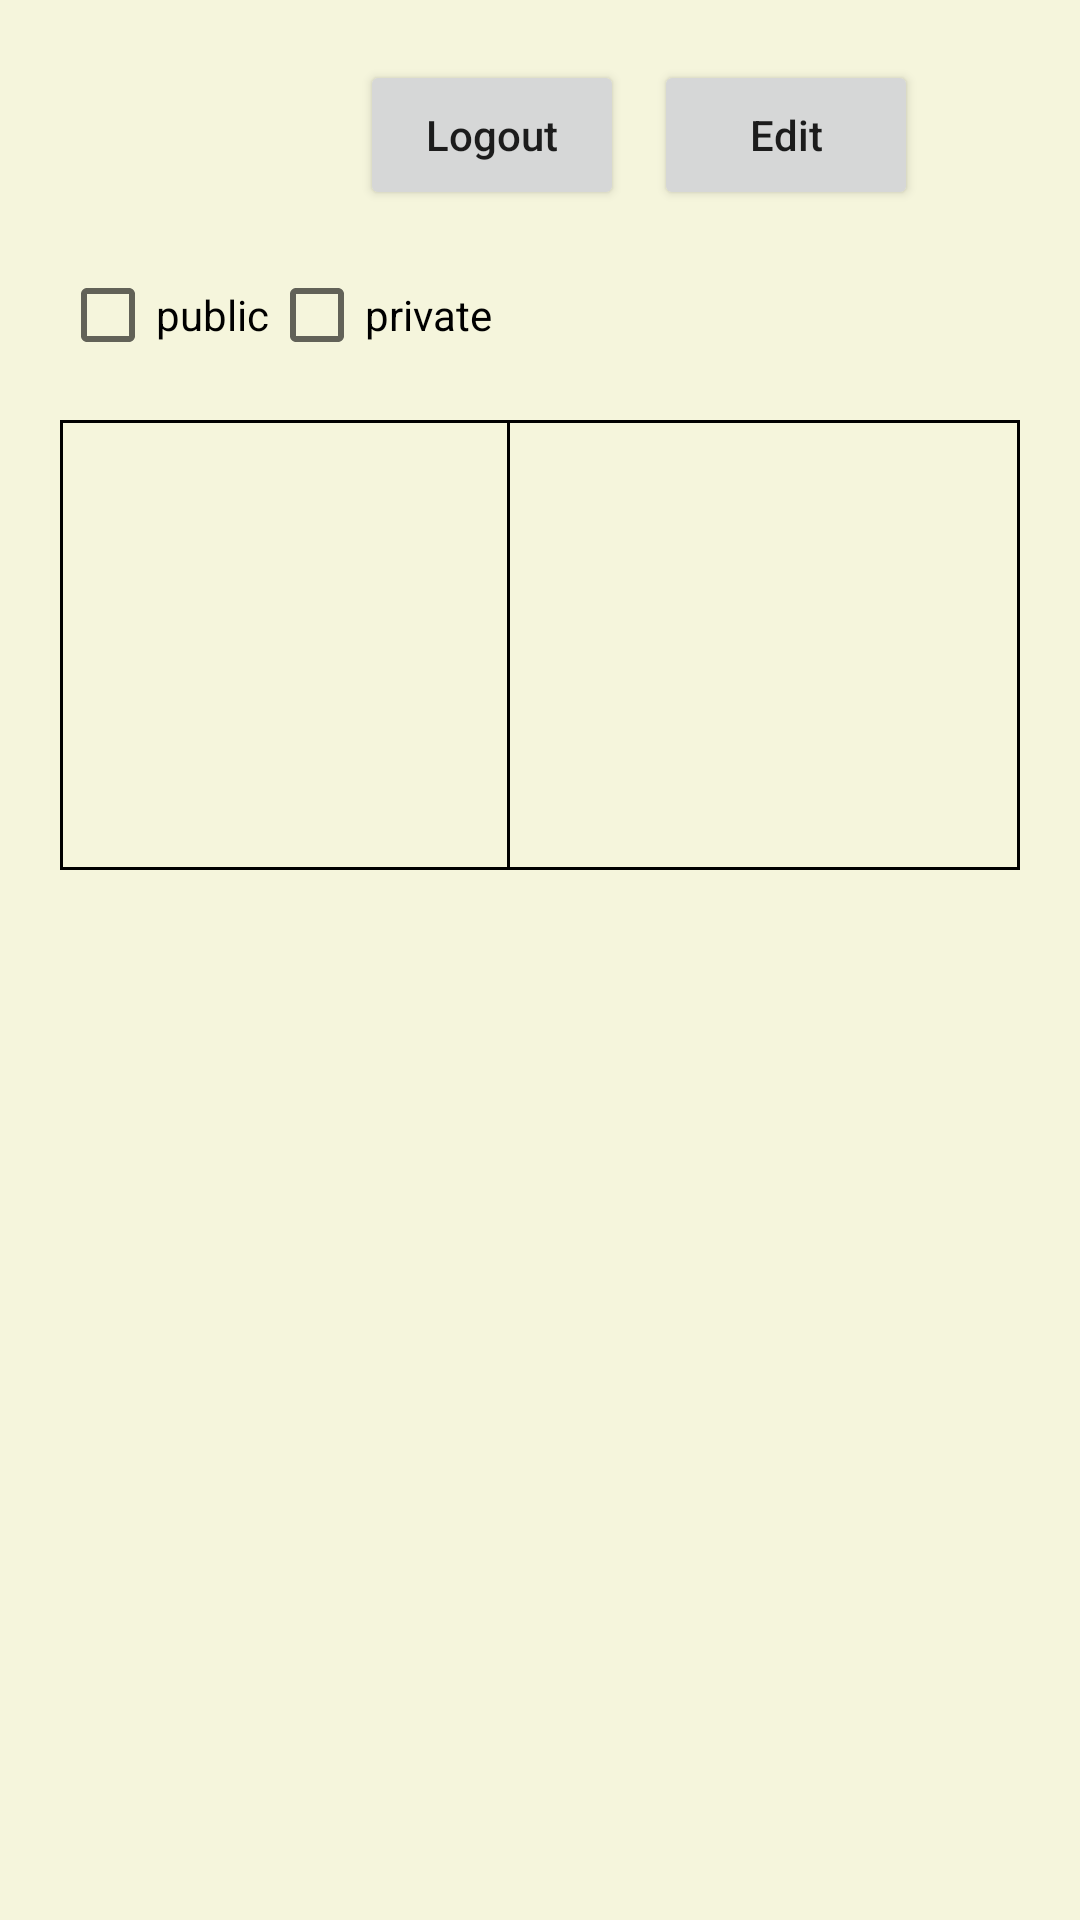

Reconstruct the res/layout file that produces this screen, plus the resources it refers to.
<!-- AndroidManifest.xml: application theme Theme.GameRecommender -->
<!-- res/layout/activity_profile.xml -->
<?xml version="1.0" encoding="utf-8"?>
<RelativeLayout
    xmlns:android="http://schemas.android.com/apk/res/android"
    android:layout_width="match_parent"
    android:layout_height="match_parent"
    android:padding="20dp"
    android:background="@color/biege">

    <LinearLayout
        android:layout_width="match_parent"
        android:id="@+id/line1"
        android:layout_height="50dp"
        android:orientation="horizontal"
        android:layout_marginBottom="10dp">

        <Button
            android:id="@+id/logoutBtn"
            android:layout_marginLeft="100dp"
            android:layout_width="wrap_content"
            android:layout_height="match_parent"
            android:text="Logout"
            android:textAllCaps="false" />

        <Button
            android:id="@+id/editBtn"
            android:layout_marginLeft="10dp"
            android:layout_width="wrap_content"
            android:layout_height="match_parent"
            android:text="Edit"
            android:textAllCaps="false" />
    </LinearLayout>
    <LinearLayout
        android:layout_width="match_parent"
        android:id="@+id/line2"
        android:layout_below="@id/line1"
        android:layout_height="50dp"
        android:orientation="horizontal"
        android:layout_marginBottom="10dp">
        <CheckBox
            android:id="@+id/publicBtn"
            android:layout_width="wrap_content"
            android:layout_height="match_parent"
            android:text="public" />
        <CheckBox
            android:id="@+id/privateBtn"
            android:layout_width="wrap_content"
            android:layout_height="match_parent"
            android:text="private" />
    </LinearLayout>
    <LinearLayout
        android:layout_width="match_parent"
        android:layout_height="wrap_content"
        android:id="@+id/line3"
        android:layout_below="@id/line2"
        android:orientation="horizontal"
        android:background="@drawable/border">
        <ImageView
            android:layout_width="150dp"
            android:layout_height="150dp"
            android:id="@+id/image"
            android:src="@drawable/border"/>

        <TextView
            android:id="@+id/text"
            android:layout_width="220dp"
            android:layout_height="150dp"
            android:src="@drawable/border" />
    </LinearLayout>
    <LinearLayout
        android:layout_width="match_parent"
        android:layout_height="match_parent"
        android:layout_below="@id/line3"
        android:orientation="vertical">
        <ListView
            android:id="@+id/wishlist"
            android:layout_width="match_parent"
            android:layout_height="wrap_content"/>
    </LinearLayout>

</RelativeLayout>
<!-- resources referenced by this layout -->
<resources>
  <color name="biege">#F5F5DC</color>
  <!-- drawable border (drawable) -->
  <shape xmlns:android="http://schemas.android.com/apk/res/android"
      android:shape="rectangle"> 
      <stroke
          android:width="1dp"
      android:color="@color/black" /> 
  </shape>
  <style name="Theme.GameRecommender" parent="Base.Theme.GameRecommender" />
  <color name="black">#000000</color>
  <style name="Base.Theme.GameRecommender" parent="Theme.MaterialComponents.DayNight.NoActionBar.Bridge">
          
          
          
      </style>
</resources>
